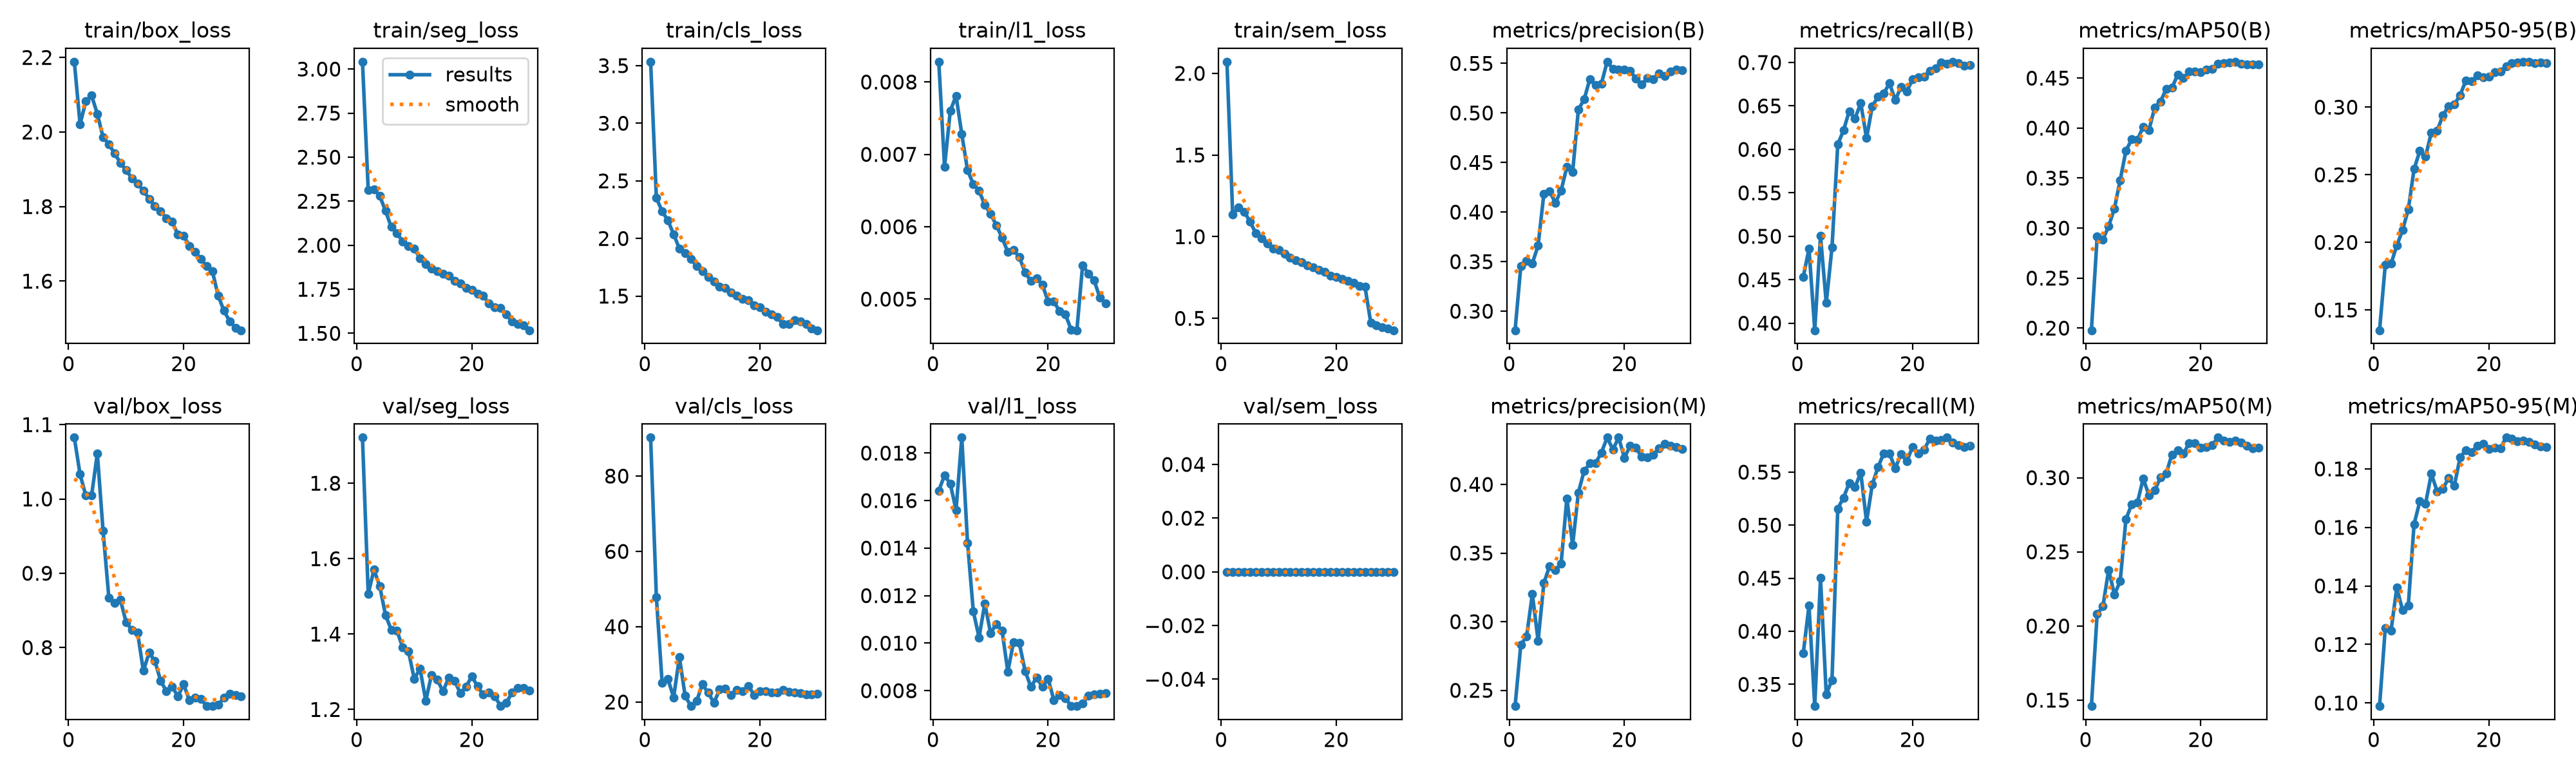

The data file committed next to this chart (first rows):
epoch, time, train/box_loss, train/seg_loss, train/cls_loss, train/l1_loss, train/sem_loss, metrics/precision(B), metrics/recall(B), metrics/mAP50(B), metrics/mAP50-95(B), metrics/precision(M), metrics/recall(M), metrics/mAP50(M), metrics/mAP50-95(M), val/box_loss, val/seg_loss, val/cls_loss, val/l1_loss, val/sem_loss, lr/pg0, lr/pg1, lr/pg2, lr/pg3
1, 826.7, 2.188, 3.042, 3.534, 0.00828, 2.071, 0.2808, 0.4532, 0.1978, 0.135, 0.2385, 0.3792, 0.146, 0.09893, 1.083, 1.921, 90.22, 0.01642, 0, 0.009994, 0.003331, 0.009994, 0.003331
2, 1555, 2.021, 2.313, 2.351, 0.00683, 1.136, 0.3456, 0.4857, 0.2914, 0.1837, 0.2834, 0.4241, 0.208, 0.1257, 1.033, 1.507, 47.83, 0.01706, 0, 0.01933, 0.006445, 0.01933, 0.006445
3, 2280, 2.082, 2.317, 2.237, 0.0076, 1.178, 0.3505, 0.3919, 0.2886, 0.1842, 0.2892, 0.3295, 0.2132, 0.1248, 1.005, 1.571, 25.09, 0.01671, 0, 0.02801, 0.009338, 0.02801, 0.009338
4, 3004, 2.098, 2.279, 2.156, 0.00781, 1.153, 0.3484, 0.5006, 0.3018, 0.1977, 0.3201, 0.4503, 0.2379, 0.1394, 1.004, 1.527, 26.14, 0.0156, 0, 0.02703, 0.00901, 0.02703, 0.00901
5, 3728, 2.049, 2.196, 2.037, 0.00728, 1.093, 0.3662, 0.4233, 0.3196, 0.2091, 0.2861, 0.3407, 0.2212, 0.1317, 1.061, 1.451, 21.2, 0.01865, 0, 0.02604, 0.00868, 0.02604, 0.00868
6, 4451, 1.985, 2.104, 1.912, 0.00678, 1.023, 0.4183, 0.4874, 0.3478, 0.2245, 0.3281, 0.3542, 0.2301, 0.1334, 0.9568, 1.411, 31.92, 0.01422, 0, 0.02505, 0.00835, 0.02505, 0.00835
7, 5174, 1.968, 2.067, 1.873, 0.00659, 0.9901, 0.4209, 0.6056, 0.3774, 0.2542, 0.3406, 0.5157, 0.2719, 0.1611, 0.8674, 1.409, 21.6, 0.01134, 0, 0.02406, 0.00802, 0.02406, 0.00802
8, 5897, 1.942, 2.022, 1.821, 0.0065, 0.9573, 0.4094, 0.622, 0.3887, 0.2676, 0.3374, 0.5259, 0.2821, 0.1689, 0.8602, 1.364, 18.91, 0.01024, 0, 0.02307, 0.00769, 0.02307, 0.00769
9, 6619, 1.918, 1.995, 1.763, 0.0063, 0.9287, 0.4218, 0.6441, 0.3882, 0.2636, 0.3425, 0.5398, 0.2833, 0.1682, 0.8645, 1.354, 20.29, 0.01167, 0, 0.02208, 0.00736, 0.02208, 0.00736
10, 7343, 1.897, 1.98, 1.717, 0.00618, 0.9201, 0.4455, 0.6356, 0.4014, 0.2811, 0.3899, 0.5359, 0.2994, 0.1783, 0.8343, 1.281, 24.68, 0.01042, 0, 0.02109, 0.00703, 0.02109, 0.00703
11, 8065, 1.876, 1.927, 1.665, 0.00602, 0.8964, 0.4401, 0.6533, 0.3979, 0.2824, 0.3558, 0.5495, 0.2883, 0.1724, 0.8237, 1.309, 22.48, 0.01081, 0, 0.0201, 0.0067, 0.0201, 0.0067
12, 8788, 1.862, 1.895, 1.627, 0.00585, 0.8718, 0.5035, 0.6129, 0.4206, 0.2938, 0.3941, 0.5032, 0.2914, 0.1732, 0.8199, 1.223, 19.81, 0.01053, 0, 0.01911, 0.00637, 0.01911, 0.00637
13, 9515, 1.843, 1.868, 1.579, 0.00565, 0.8541, 0.5136, 0.6496, 0.4266, 0.3009, 0.4099, 0.5384, 0.3, 0.1768, 0.7688, 1.292, 23.3, 0.0088, 0, 0.01812, 0.00604, 0.01812, 0.00604
14, 10241, 1.821, 1.851, 1.569, 0.00568, 0.8447, 0.5344, 0.6606, 0.439, 0.302, 0.4153, 0.5548, 0.303, 0.1743, 0.7929, 1.279, 23.62, 0.01005, 0, 0.01713, 0.00571, 0.01713, 0.00571
15, 10967, 1.802, 1.837, 1.53, 0.00558, 0.824, 0.528, 0.6647, 0.4404, 0.3089, 0.4155, 0.5678, 0.3156, 0.1839, 0.782, 1.248, 21.89, 0.01, 0, 0.01614, 0.00538, 0.01614, 0.00538
16, 11693, 1.788, 1.826, 1.502, 0.00537, 0.8123, 0.5296, 0.676, 0.4533, 0.3196, 0.4232, 0.5673, 0.3184, 0.1864, 0.7555, 1.285, 23.22, 0.00883, 0, 0.01515, 0.00505, 0.01515, 0.00505
17, 12420, 1.769, 1.797, 1.478, 0.00525, 0.7974, 0.5517, 0.6567, 0.45, 0.3191, 0.4341, 0.5537, 0.3162, 0.1858, 0.7411, 1.276, 22.83, 0.00816, 0, 0.01416, 0.00472, 0.01416, 0.00472
18, 13146, 1.76, 1.783, 1.464, 0.00529, 0.7852, 0.5445, 0.6721, 0.4566, 0.3235, 0.4255, 0.5672, 0.3235, 0.188, 0.7476, 1.244, 24.22, 0.00855, 0, 0.01317, 0.00439, 0.01317, 0.00439
19, 13872, 1.725, 1.759, 1.419, 0.0052, 0.7609, 0.5436, 0.6669, 0.4567, 0.3221, 0.4341, 0.5602, 0.3231, 0.1887, 0.7343, 1.26, 21.91, 0.00817, 0, 0.01218, 0.00406, 0.01218, 0.00406
20, 14599, 1.722, 1.745, 1.4, 0.00497, 0.7532, 0.5441, 0.6804, 0.4559, 0.3224, 0.4194, 0.5737, 0.3202, 0.1868, 0.7504, 1.288, 22.91, 0.0085, 0, 0.01119, 0.00373, 0.01119, 0.00373
21, 15326, 1.695, 1.723, 1.364, 0.00497, 0.742, 0.5426, 0.6832, 0.4588, 0.3261, 0.428, 0.5676, 0.3205, 0.1872, 0.7292, 1.261, 22.85, 0.00761, 0, 0.0102, 0.0034, 0.0102, 0.0034
22, 16050, 1.678, 1.712, 1.34, 0.00483, 0.7291, 0.5345, 0.6834, 0.4593, 0.3266, 0.4269, 0.5713, 0.3222, 0.1871, 0.7323, 1.239, 22.52, 0.00782, 0, 0.00921, 0.00307, 0.00921, 0.00307
23, 16775, 1.659, 1.67, 1.317, 0.00479, 0.7193, 0.5289, 0.6904, 0.4642, 0.33, 0.42, 0.5814, 0.327, 0.1907, 0.7307, 1.244, 22.54, 0.00769, 0, 0.00822, 0.00274, 0.00822, 0.00274
24, 17501, 1.641, 1.649, 1.259, 0.00458, 0.6978, 0.5351, 0.6933, 0.4652, 0.3325, 0.4197, 0.5798, 0.3251, 0.1902, 0.7214, 1.235, 23.14, 0.00735, 0, 0.00723, 0.00241, 0.00723, 0.00241
25, 18227, 1.626, 1.645, 1.257, 0.00457, 0.6926, 0.5342, 0.7003, 0.4655, 0.3331, 0.4215, 0.5806, 0.324, 0.1895, 0.7212, 1.209, 22.79, 0.00736, 0, 0.00624, 0.00208, 0.00624, 0.00208
26, 18953, 1.561, 1.608, 1.291, 0.00547, 0.4732, 0.5397, 0.6986, 0.4664, 0.3334, 0.4262, 0.5825, 0.325, 0.1896, 0.7228, 1.218, 22.5, 0.00745, 0, 0.00525, 0.00175, 0.00525, 0.00175
27, 19671, 1.521, 1.566, 1.279, 0.00535, 0.4558, 0.5374, 0.7009, 0.4647, 0.3336, 0.4295, 0.5781, 0.3235, 0.1892, 0.7324, 1.244, 22.35, 0.0078, 0, 0.00426, 0.00142, 0.00426, 0.00142
28, 20388, 1.492, 1.551, 1.257, 0.00526, 0.4453, 0.5419, 0.6993, 0.4638, 0.3326, 0.4283, 0.5755, 0.3214, 0.1883, 0.738, 1.257, 21.99, 0.00784, 0, 0.00327, 0.00109, 0.00327, 0.00109
29, 21105, 1.475, 1.546, 1.217, 0.00502, 0.436, 0.5441, 0.6965, 0.4635, 0.3331, 0.4272, 0.5739, 0.32, 0.1877, 0.7365, 1.258, 22.1, 0.00786, 0, 0.00228, 0.00076, 0.00228, 0.00076
30, 21822, 1.468, 1.518, 1.204, 0.00494, 0.4273, 0.5432, 0.6969, 0.4638, 0.3325, 0.4259, 0.575, 0.3202, 0.1875, 0.7347, 1.25, 22.26, 0.00789, 0, 0.00129, 0.00043, 0.00129, 0.00043
